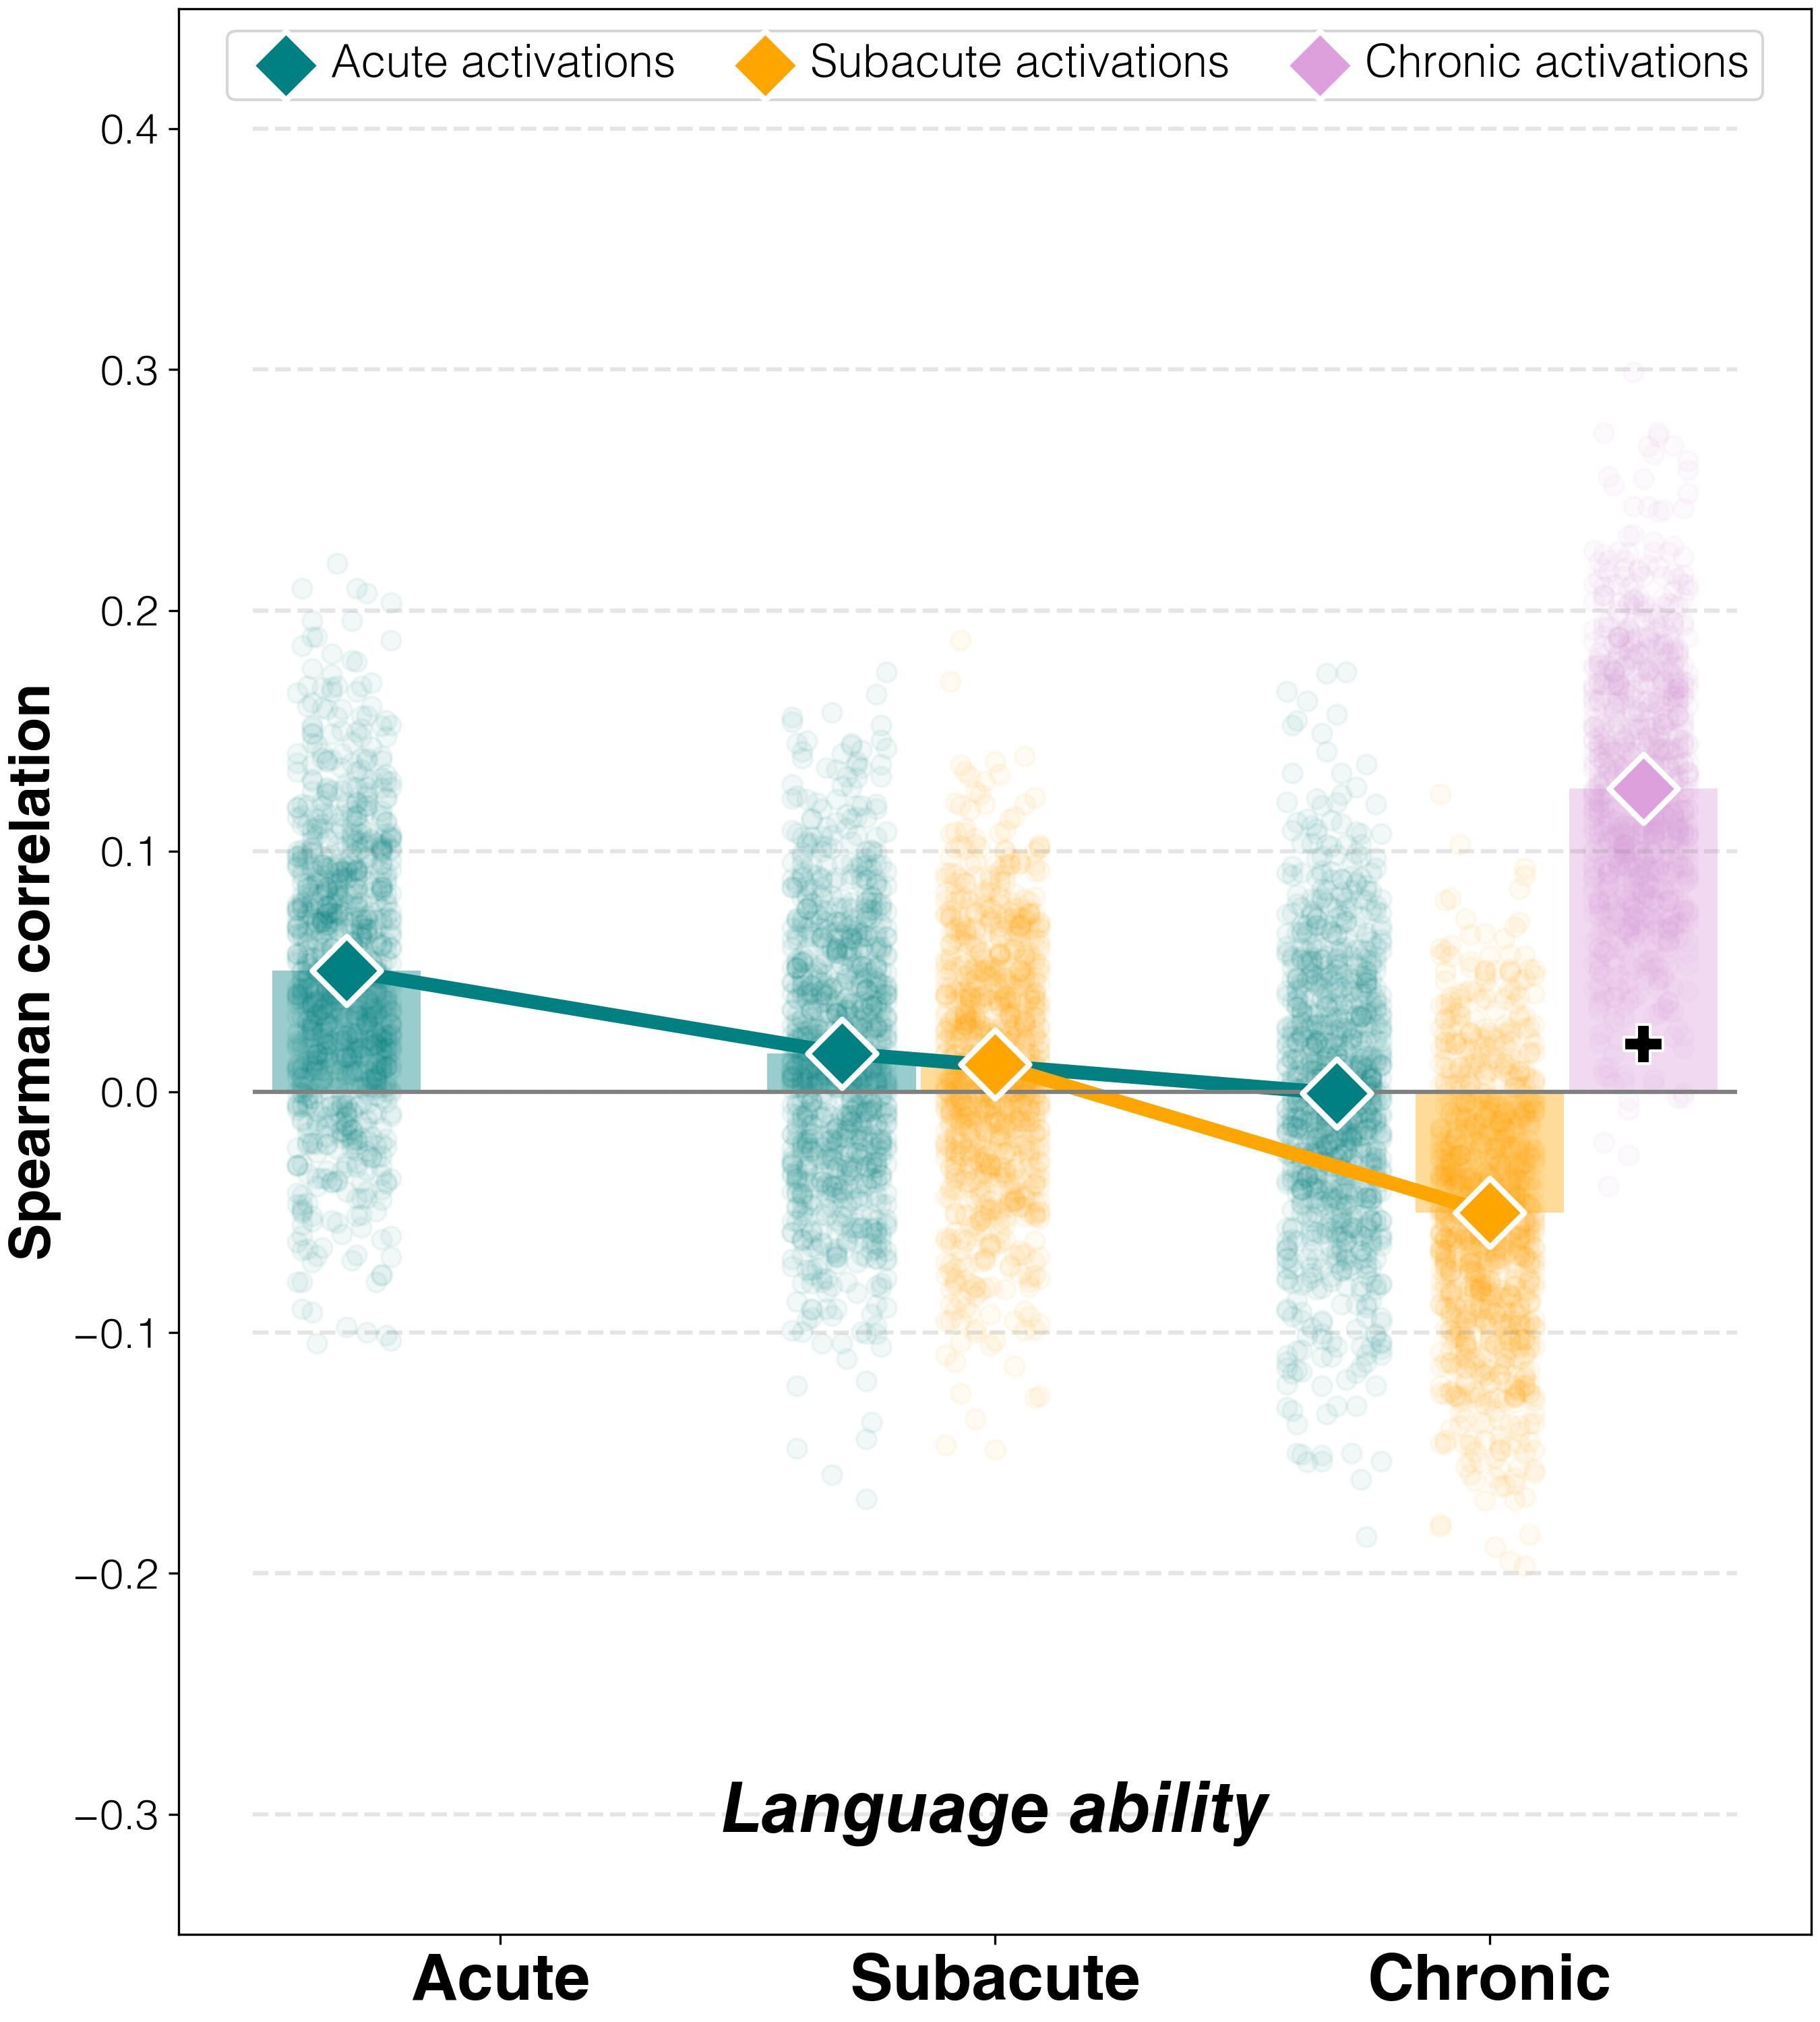

Source data for this figure (header and first rows):
target	predictor	average_spearman_rho	95%_CI	FDR_p	raw_p
abilities T1	activations T1	0.05026	(0.01262, 0.162)	0.724	0.362
abilities T2	activations T1	0.01606	(-0.02286, 0.12769)	0.982	0.772
abilities T3	activations T1	-0.00056	(-0.03583, 0.10858)	0.982	0.982
abilities T2	activations T2	0.01144	(-0.02143, 0.10529)	0.982	0.822
abilities T3	activations T2	-0.05013	(-0.08583, 0.05095)	0.724	0.346
abilities T3	activations T3	0.1261	(0.09036, 0.22429)	0.096	0.016
